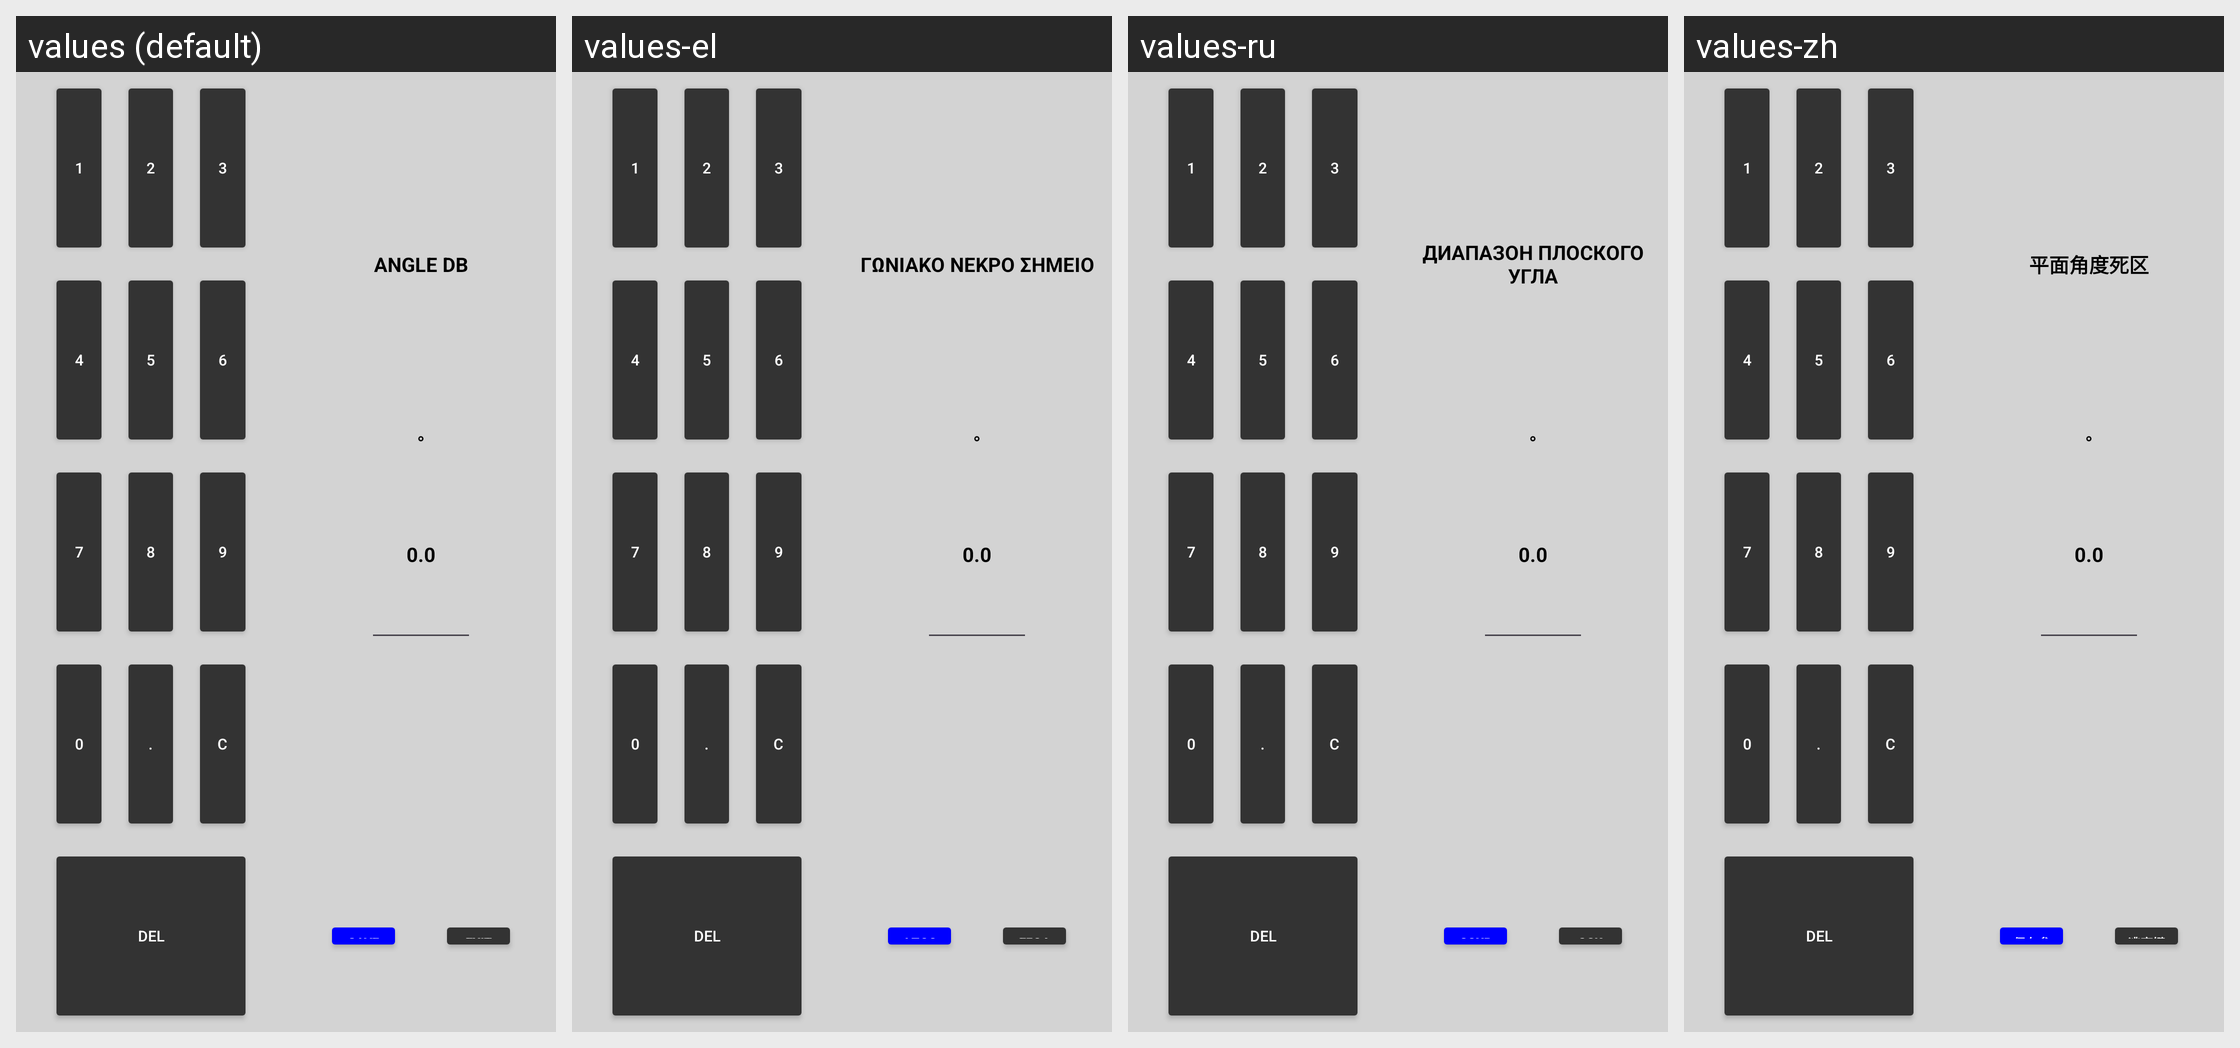

Here is an Android app screen in its default locale and in the app's own translations. Write out the translated-string differences for the strings that appear on this screen.
Android screen res/layout/dialog_flat_deadband_s80.xml rendered under 4 locales, left to right: values (default), values-el, values-ru, values-zh. Device: Nexus 5 (rendered at 1080×1920; each locale shown at half size, 540×960, under a caption strip naming it); theme Theme.Stx_dig.
Other locales in the repository, not shown: values-cs, values-da, values-de, values-en, values-es, values-fi, values-fr, values-is, values-it, values-ja, values-ko, values-nl-rNL, values-no, values-pt, values-ro-rRO, values-sv.
Strings drawn on this screen, with the default value and each locale's value (text and hints the layout hard-codes, and strings that could not be matched under every locale, appear in the picture but are not listed):

flat_angle_deadband
  values: ANGLE DB
  values-el: ΓΩΝΙΑΚΟ ΝΕΚΡΟ ΣΗΜΕΙΟ
  values-ru: ДИАПАЗОН ПЛОСКОГО УГЛА
  values-zh: 平面角度死区

save
  values: SAVE
  values-el: ΑΠΟΘΗΚΕΥΣΗ
  values-ru: СОХРАНИТЬ
  values-zh: 保存参数

exit
  values: EXIT
  values-el: ΕΞΟΔΟΣ
  values-ru: ЭСК
  values-zh: 逃离键
